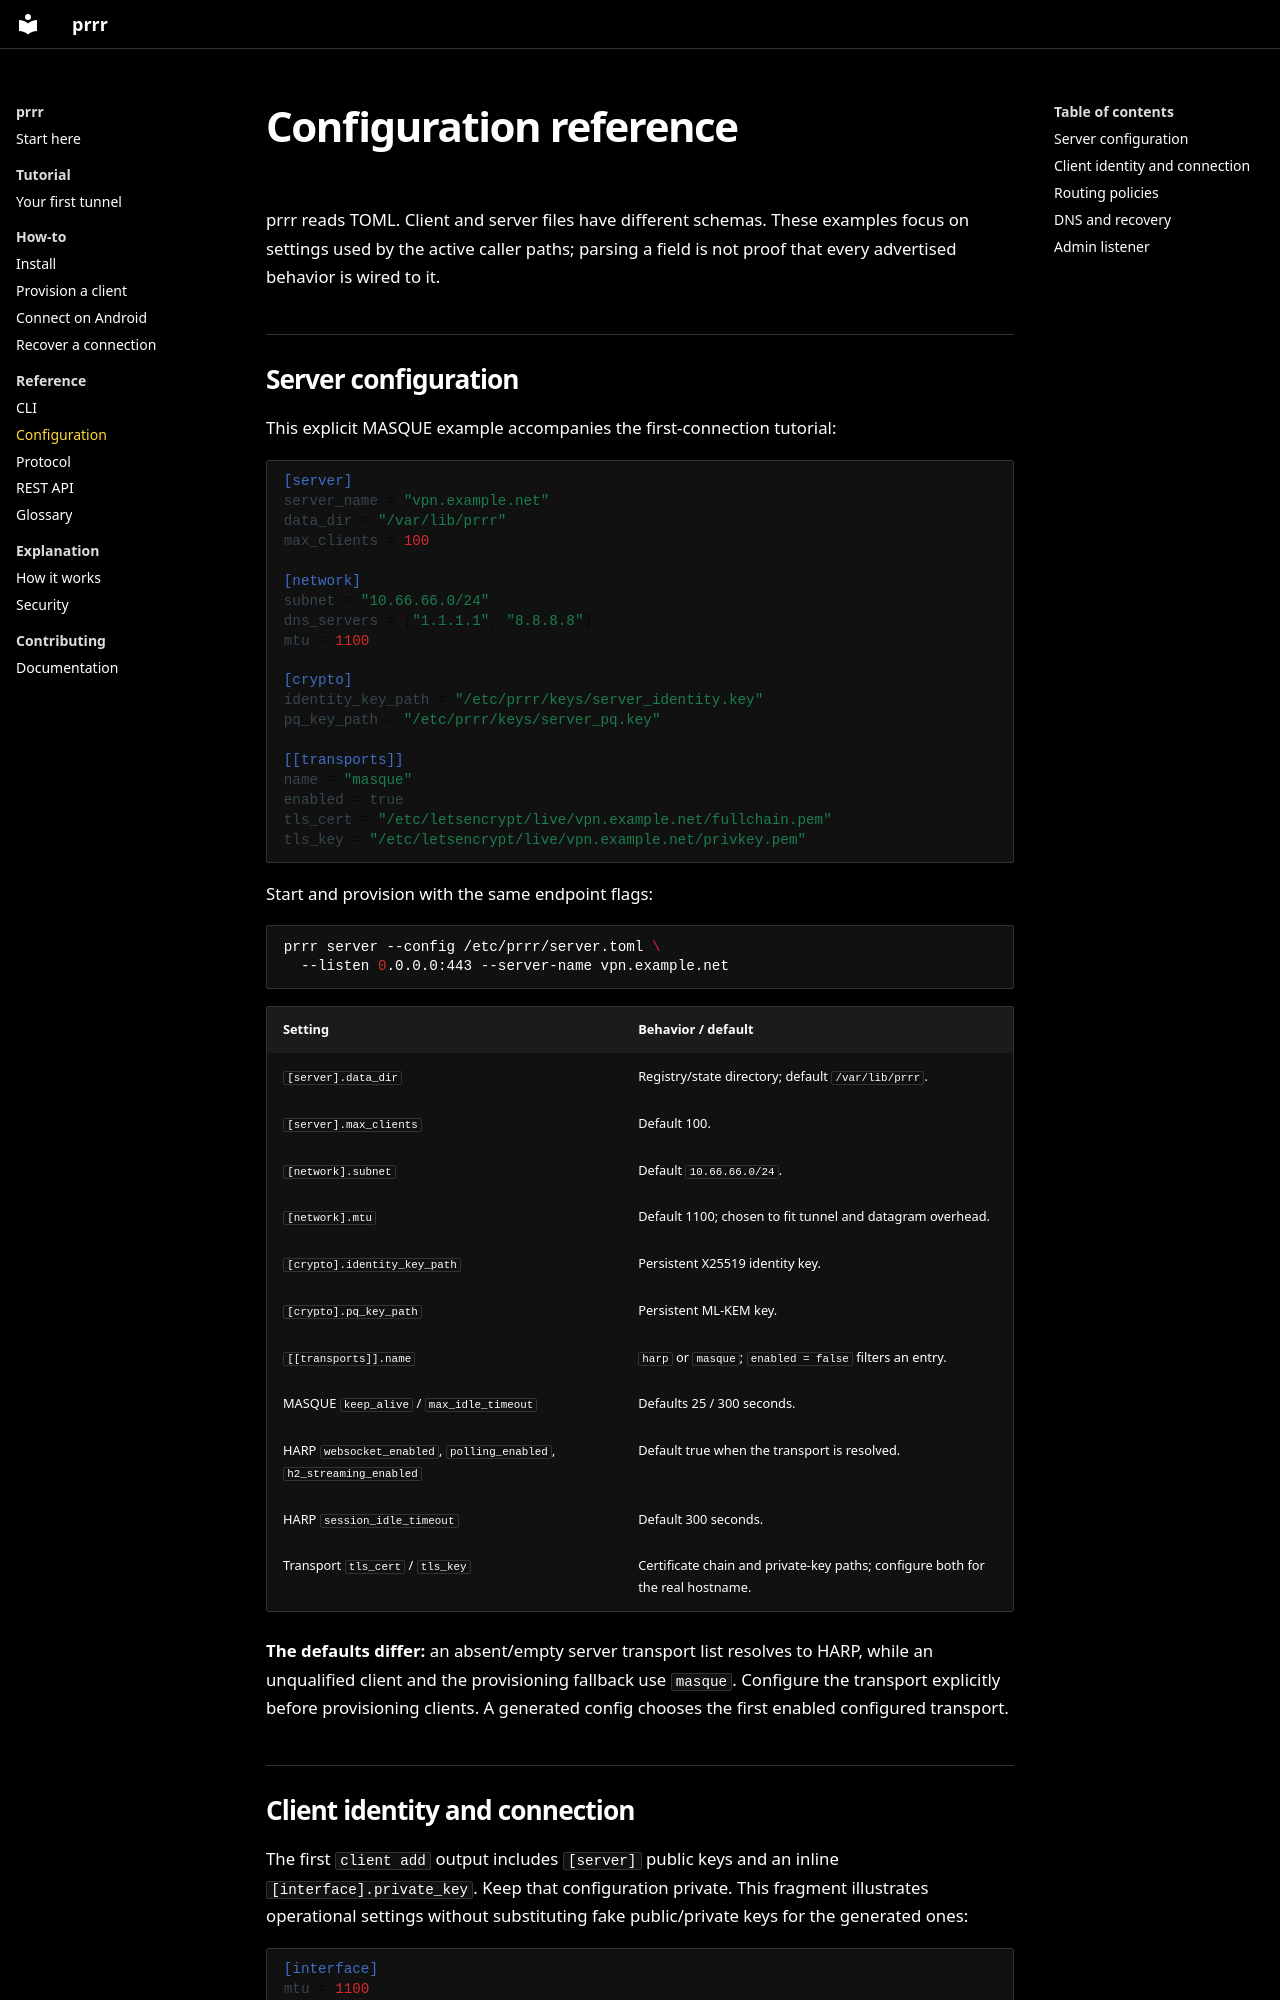

repository: Mewplane/prrr · page: reference/configuration/index.html · generator: mkdocs

# Configuration reference

prrr reads TOML. Client and server files have different schemas. These examples focus on settings used by the active caller paths; parsing a field is not proof that every advertised behavior is wired to it.

## Server configuration

This explicit MASQUE example accompanies the first-connection tutorial:

```toml
[server]
server_name = "vpn.example.net"
data_dir = "/var/lib/prrr"
max_clients = 100

[network]
subnet = "10.66.66.0/24"
dns_servers = ["1.1.1.1", "8.8.8.8"]
mtu = 1100

[crypto]
identity_key_path = "/etc/prrr/keys/server_identity.key"
pq_key_path = "/etc/prrr/keys/server_pq.key"

[[transports]]
name = "masque"
enabled = true
tls_cert = "/etc/letsencrypt/live/vpn.example.net/fullchain.pem"
tls_key = "/etc/letsencrypt/live/vpn.example.net/privkey.pem"
```

Start and provision with the same endpoint flags:

```sh
prrr server --config /etc/prrr/server.toml \
  --listen 0.0.0.0:443 --server-name vpn.example.net
```

| Setting | Behavior / default |
| --- | --- |
| `[server].data_dir` | Registry/state directory; default `/var/lib/prrr`. |
| `[server].max_clients` | Default 100. |
| `[network].subnet` | Default `10.66.66.0/24`. |
| `[network].mtu` | Default 1100; chosen to fit tunnel and datagram overhead. |
| `[crypto].identity_key_path` | Persistent X25519 identity key. |
| `[crypto].pq_key_path` | Persistent ML-KEM key. |
| `[[transports]].name` | `harp` or `masque`; `enabled = false` filters an entry. |
| MASQUE `keep_alive` / `max_idle_timeout` | Defaults 25 / 300 seconds. |
| HARP `websocket_enabled`, `polling_enabled`, `h2_streaming_enabled` | Default true when the transport is resolved. |
| HARP `session_idle_timeout` | Default 300 seconds. |
| Transport `tls_cert` / `tls_key` | Certificate chain and private-key paths; configure both for the real hostname. |

**The defaults differ:** an absent/empty server transport list resolves to HARP, while an unqualified client and the provisioning fallback use `masque`. Configure the transport explicitly before provisioning clients. A generated config chooses the first enabled configured transport.
